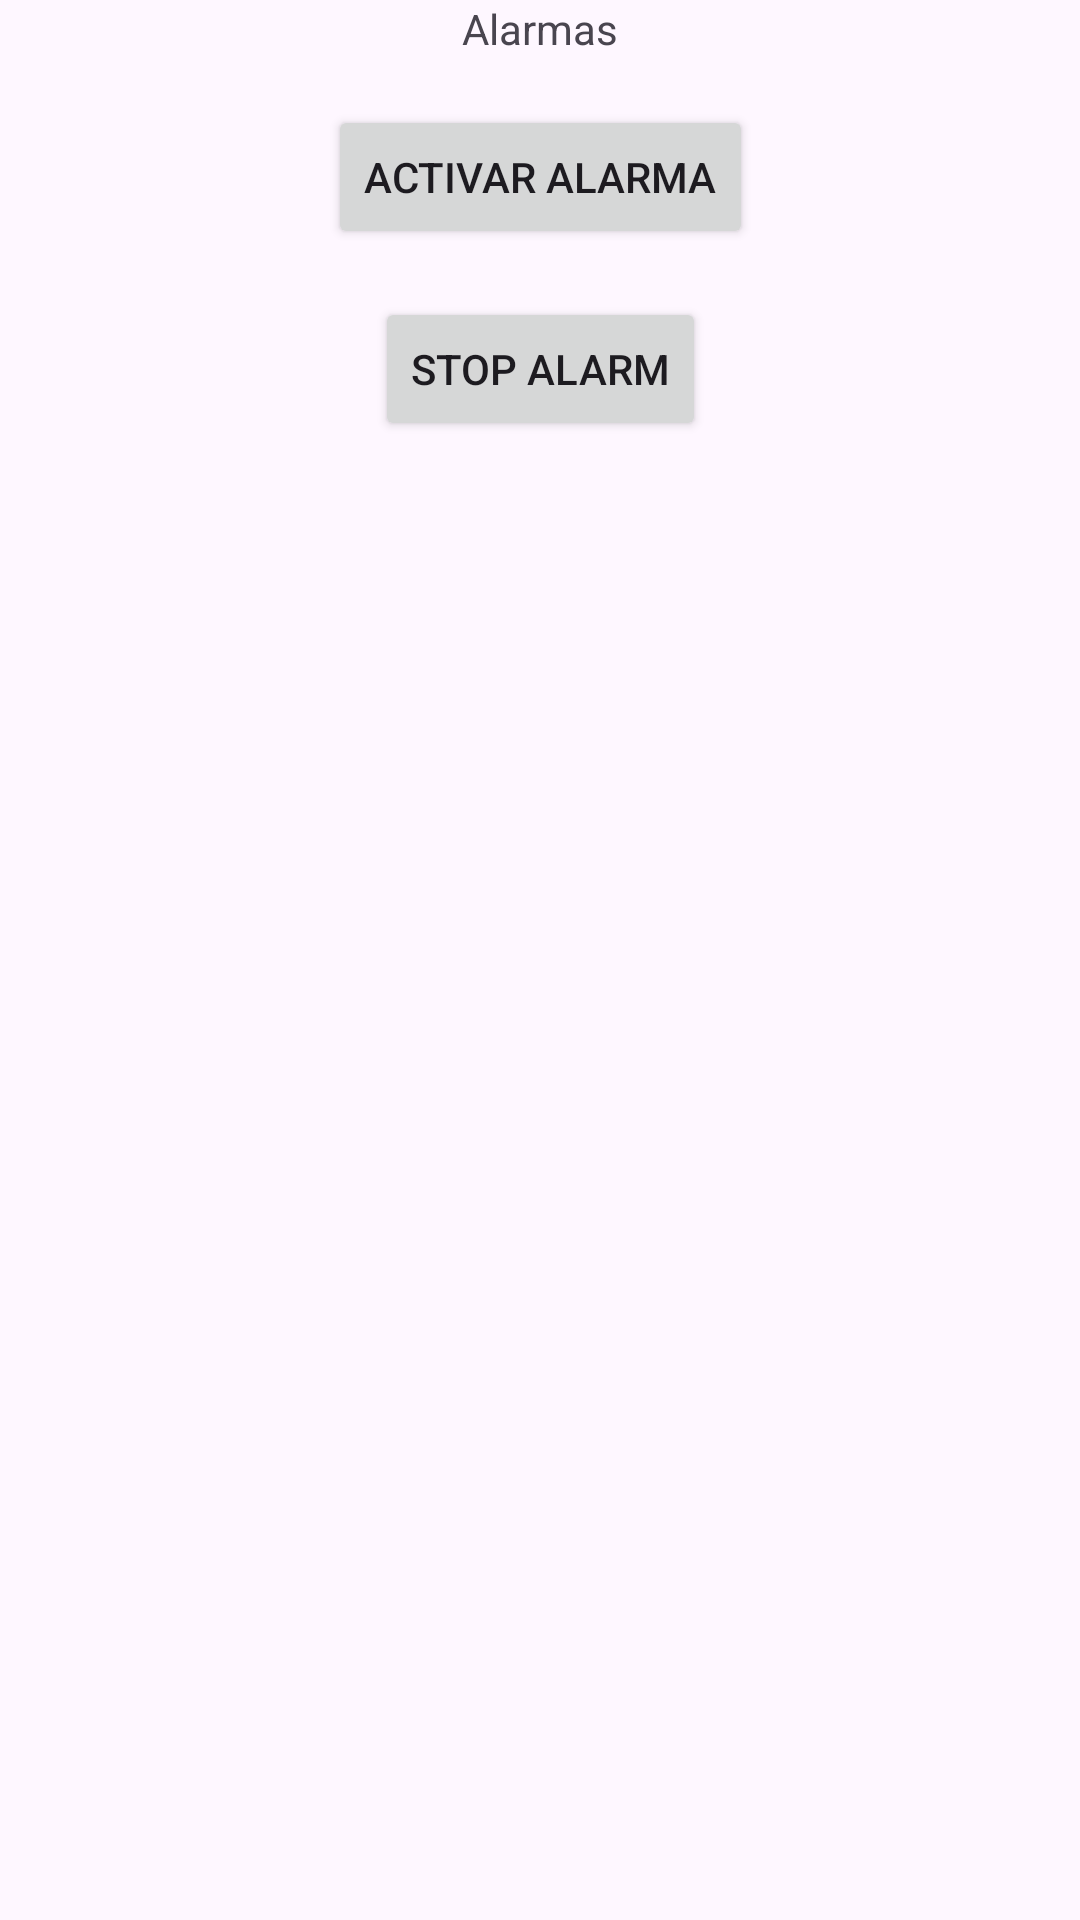

Write the Android layout XML for this screen, with the resource values it uses.
<!-- AndroidManifest.xml: application theme Theme.PracticaAlarmas -->
<!-- res/layout/activity_main.xml -->
<?xml version="1.0" encoding="utf-8"?>
<androidx.constraintlayout.widget.ConstraintLayout xmlns:android="http://schemas.android.com/apk/res/android"
    xmlns:app="http://schemas.android.com/apk/res-auto"
    xmlns:tools="http://schemas.android.com/tools"
    android:id="@+id/main"
    android:layout_width="match_parent"
    android:layout_height="match_parent"
    tools:context=".MainActivity">

    
    <TextView
        android:id="@+id/textView"
        android:layout_width="wrap_content"
        android:layout_height="wrap_content"
        android:text="Alarmas"
        android:gravity="center"
        app:layout_constraintTop_toTopOf="parent"
        app:layout_constraintStart_toStartOf="parent"
        app:layout_constraintEnd_toEndOf="parent"
        app:layout_constraintBottom_toTopOf="@id/btnSetAlarm"/>

    
    <Button
        android:id="@+id/btnSetAlarm"
        android:layout_width="wrap_content"
        android:layout_height="wrap_content"
        android:text="Activar Alarma"
        app:layout_constraintTop_toBottomOf="@id/textView"
        app:layout_constraintStart_toStartOf="parent"
        app:layout_constraintEnd_toEndOf="parent"
        android:layout_marginTop="16dp"/>

    
    <Button
        android:id="@+id/btnStopAlarm"
        android:layout_width="wrap_content"
        android:layout_height="wrap_content"
        android:text="Stop Alarm"
        app:layout_constraintTop_toBottomOf="@id/btnSetAlarm"
        app:layout_constraintStart_toStartOf="parent"
        app:layout_constraintEnd_toEndOf="parent"
        android:layout_marginTop="16dp"/>

</androidx.constraintlayout.widget.ConstraintLayout>
<!-- resources referenced by this layout -->
<resources>
  <style name="Theme.PracticaAlarmas" parent="Base.Theme.PracticaAlarmas" />
  <style name="Base.Theme.PracticaAlarmas" parent="Theme.Material3.DayNight.NoActionBar">
          
          
      </style>
</resources>
